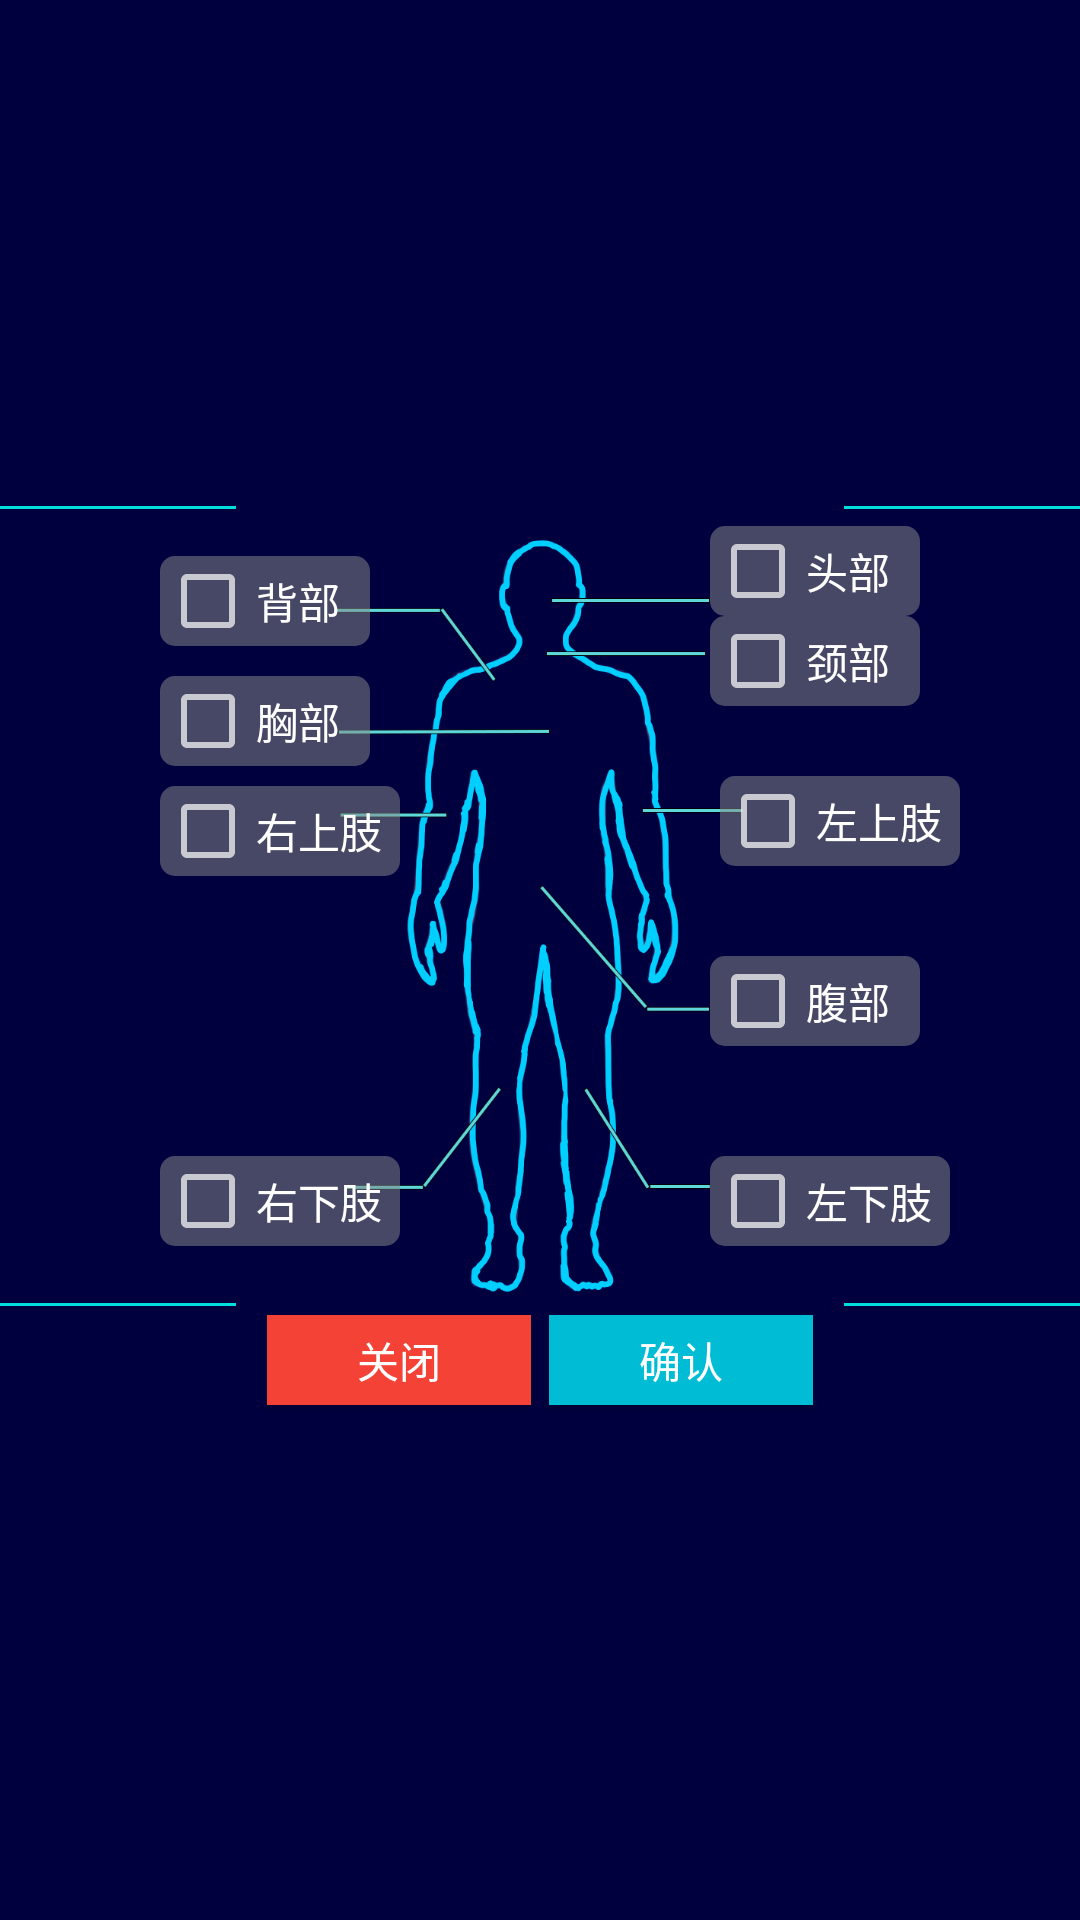

Here is an Android app screen rendered from its layout file. Give the layout XML and the strings, colors and styles it references.
<!-- AndroidManifest.xml: application theme Theme.AppCompat.NoActionBar -->
<!-- res/layout/dialog_injuredarea.xml -->
<?xml version="1.0" encoding="utf-8"?>
<LinearLayout xmlns:android="http://schemas.android.com/apk/res/android"
    android:orientation="vertical"
    android:layout_width="wrap_content"
    android:gravity="center"
    android:background="#00003f"
    android:layout_height="match_parent">

    <RelativeLayout
        android:layout_width="1100px"
        android:gravity="center"
        android:layout_height="800px">
        <ImageView
            android:layout_width="400sp"
            android:src="@drawable/body2"
            android:background="@drawable/underline"
            android:layout_height="wrap_content"/>
        <CheckBox
            android:id="@+id/ck_beibu"
            android:layout_width="70sp"
            android:layout_marginTop="50px"
            android:layout_marginLeft="170px"
            android:background="@drawable/btnstyle"
            android:text="背部"
            android:layout_height="30sp"/>
        <CheckBox
            android:id="@+id/ck_xiongbu"
            android:layout_width="70sp"
            android:layout_marginTop="170px"
            android:layout_marginLeft="170px"
            android:background="@drawable/btnstyle"
            android:text="胸部"
            android:layout_height="30sp"/>
        <CheckBox
            android:id="@+id/ck_right_up"
            android:layout_width="80sp"
            android:layout_marginTop="280px"
            android:layout_marginLeft="170px"
            android:background="@drawable/btnstyle"
            android:text="右上肢"
            android:layout_height="30sp"/>

        <CheckBox
            android:id="@+id/ck_right_down"
            android:layout_width="80sp"
            android:layout_height="30sp"
            android:layout_marginLeft="170px"
            android:layout_marginTop="650px"
            android:background="@drawable/btnstyle"
            android:text="右下肢" />

        <CheckBox
            android:id="@+id/ck_left_down"
            android:layout_width="80sp"
            android:layout_marginTop="650px"
            android:layout_marginLeft="720px"
            android:background="@drawable/btnstyle"
            android:text="左下肢"
            android:layout_height="30sp"/>
        <CheckBox
            android:id="@+id/ck_fubu"
            android:layout_width="70sp"
            android:layout_marginTop="450px"
            android:layout_marginLeft="720px"
            android:background="@drawable/btnstyle"
            android:text="腹部"
            android:layout_height="30sp"/>
        <CheckBox
            android:id="@+id/ck_left_up"
            android:layout_width="80sp"
            android:layout_marginTop="270px"
            android:layout_marginLeft="730px"
            android:background="@drawable/btnstyle"
            android:text="左上肢"
            android:layout_height="30sp"/>
        <CheckBox
            android:id="@+id/ck_jingbu"
            android:layout_width="70sp"
            android:layout_marginTop="110px"
            android:layout_marginLeft="720px"
            android:background="@drawable/btnstyle"
            android:text="颈部"
            android:layout_height="30sp"/>
        <CheckBox
            android:id="@+id/ck_tou"
            android:layout_width="70sp"
            android:layout_marginTop="20px"
            android:layout_marginLeft="720px"
            android:background="@drawable/btnstyle"
            android:text="头部"
            android:layout_height="30sp"/>

    </RelativeLayout>
    <LinearLayout
        android:layout_width="match_parent"
        android:orientation="horizontal"
        android:gravity="center"
        android:layout_height="wrap_content">
        <Button
            android:id="@+id/cancel"
            android:layout_width="wrap_content"
            android:text="关闭"
            android:layout_margin="3sp"
            android:background="@color/serial1"
            android:layout_height="30sp"/>

        <Button
            android:id="@+id/confirm"
            android:layout_width="wrap_content"
            android:text="确认"
            android:layout_margin="3sp"
            android:background="@color/bgs6"
            android:layout_height="30sp"/>
    </LinearLayout>
</LinearLayout>
<!-- resources referenced by this layout -->
<resources>
  <color name="bgs6">#00BCD4</color>
  <color name="serial1">#F44336</color>
  <!-- drawable body2: png bitmap (drawable, 87297 bytes) -->
  <!-- drawable btnstyle (drawable) -->
  <selector xmlns:android="http://schemas.android.com/apk/res/android">
      <item android:state_pressed="true">
          <shape>
              <solid android:color="@color/bgs2"/> 
              <corners android:radius="5dp"/> 
          </shape>
      </item>
      <item android:state_activated="true">
          <shape>
              <solid android:color="@color/bgs2"/> 
              <corners android:radius="5dp"/> 
          </shape>
      </item>
      <item android:state_checked="true">
          <shape>
              <solid android:color="@color/bgs2"/> 
              <corners android:radius="5dp"/> 
          </shape>
      </item>
      <item>
          <shape>
              <solid android:color="#85888A8A"/> 
              <corners android:radius="5dp"/> 
          </shape>
      </item>
  </selector>
  <!-- drawable underline (drawable) -->
  <?xml version="1.0" encoding="utf-8"?>
  <selector xmlns:android="http://schemas.android.com/apk/res/android">
  
      <item android:state_pressed="true">
  
          <shape>
              <stroke    android:width="1dp"   android:color="@color/bgs2"/>
              <solid  android:color="@android:color/darker_gray"/>
          </shape>
      </item>
  
      <item >
          <shape>
              <stroke    android:width="1dp"   android:color="@color/bgs2"/>
              <solid  android:color="@android:color/transparent"/>
          </shape>
      </item>
  
  </selector>
  <color name="bgs2">#00dddd</color>
</resources>
